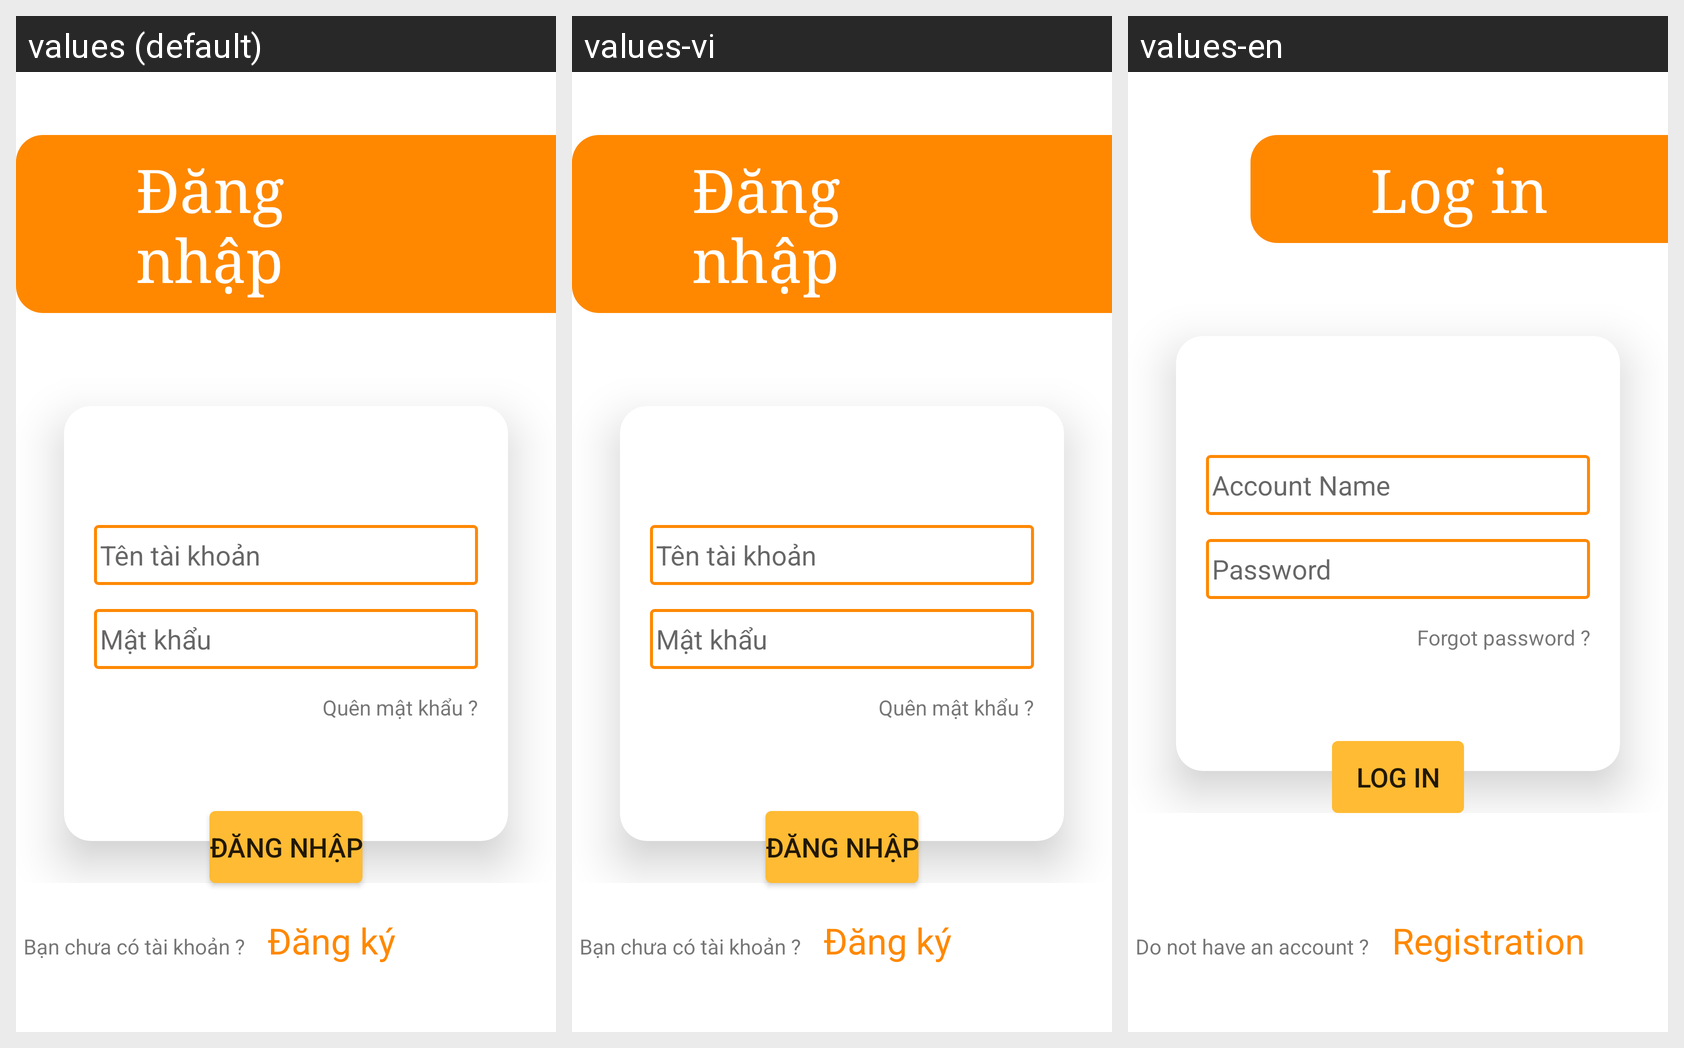

For this localized Android screen grid, give each drawn string resource with its value in every locale shown.
Android screen res/layout/activity_login.xml rendered under 3 locales, left to right: values (default), values-vi, values-en. Device: Nexus 5 (rendered at 1080×1920; each locale shown at half size, 540×960, under a caption strip naming it); theme Theme.SJob.
Strings drawn on this screen, with the default value and each locale's value (text and hints the layout hard-codes, and strings that could not be matched under every locale, appear in the picture but are not listed):

login
  values: Đăng nhập
  values-vi: Đăng nhập
  values-en: Log in

name
  values: Tên tài khoản
  values-vi: Tên tài khoản
  values-en: Account Name

pass
  values: Mật khẩu
  values-vi: Mật khẩu
  values-en: Password

forgotpass
  values: Quên mật khẩu ?
  values-vi: Quên mật khẩu ?
  values-en: Forgot password ?

donthaveaccount
  values: Bạn chưa có tài khoản ?
  values-vi: Bạn chưa có tài khoản ?
  values-en: Do not have an account ?

signup
  values: Đăng ký
  values-vi: Đăng ký
  values-en: Registration
